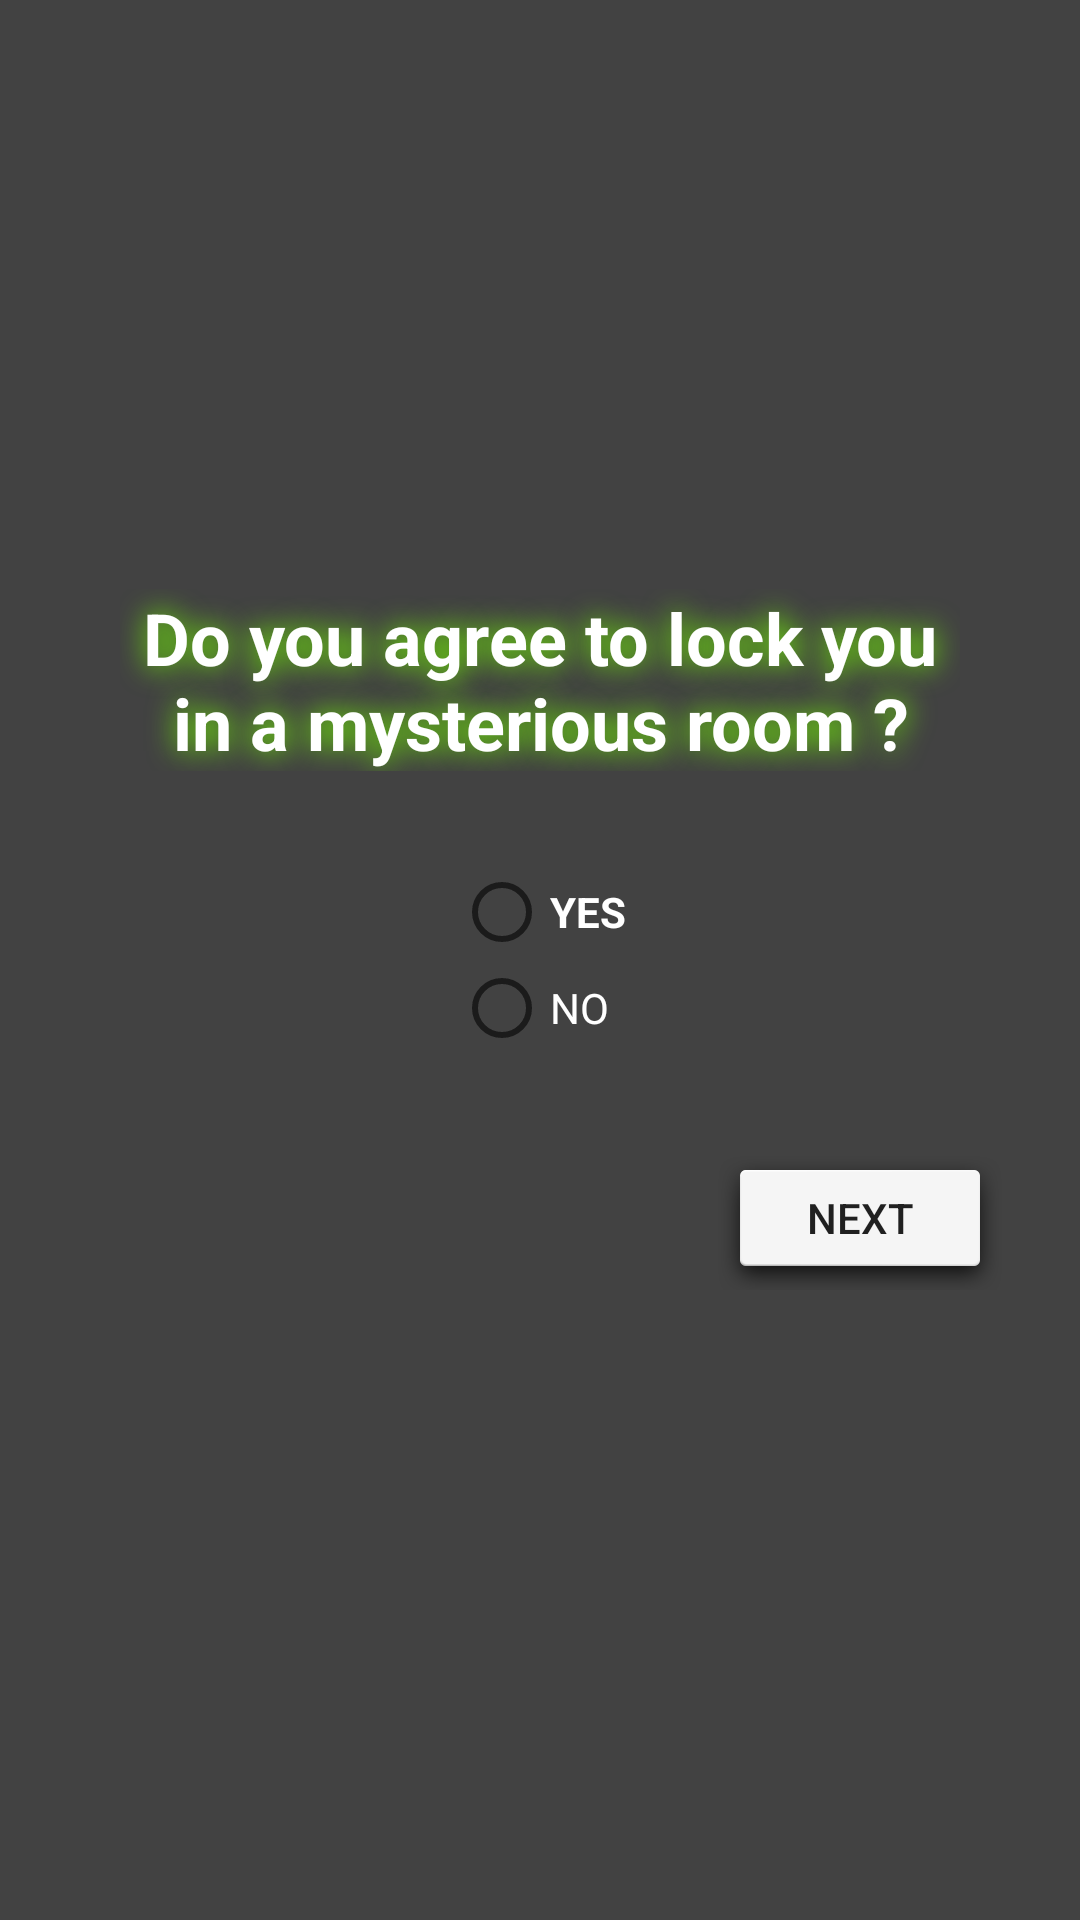

Here is an Android app screen rendered from its layout file. Give the layout XML and the strings, colors and styles it references.
<!-- AndroidManifest.xml: application theme AppTheme -->
<!-- res/layout/activity_main.xml -->
<?xml version="1.0" encoding="utf-8"?>
<RelativeLayout
    xmlns:android="http://schemas.android.com/apk/res/android"
    xmlns:app="http://schemas.android.com/apk/res-auto"
    xmlns:tools="http://schemas.android.com/tools"
    android:layout_width="match_parent"
    android:layout_height="match_parent"
    android:background="#424242"
    tools:context="com.example.android.escaperoom.MainActivity">

    <TextView
        android:layout_width="@dimen/question_width"
        android:layout_height="wrap_content"
        android:gravity="center"
        android:layout_above="@+id/next"
        android:layout_centerHorizontal="true"
        android:layout_marginBottom="@dimen/qustion_marginB"
        android:text="@string/question"
        android:textSize="24sp"
        android:textStyle="bold"
        android:textColor="@android:color/white"
        android:shadowColor="#76FF03"
        android:shadowDx="0"
        android:shadowDy="0"
        android:shadowRadius="24"
        />

    <RadioGroup
        android:id="@+id/radioGroup"
        android:layout_width="wrap_content"
        android:layout_height="wrap_content"
        android:layout_centerInParent="true"
        android:layout_marginTop="@dimen/decision_marginT">

        <RadioButton
            android:id="@+id/radioButton1"
            android:layout_width="wrap_content"
            android:layout_height="wrap_content"
            android:text="@string/approve"
            android:textColor="@android:color/white"
            android:textStyle="bold"/>

        <RadioButton
            android:id="@+id/radioButton2"
            android:layout_width="wrap_content"
            android:layout_height="wrap_content"
            android:text="@string/refuse"
            android:textColor="@android:color/white"
            />

    </RadioGroup>

    <Button
        android:id="@+id/next"
        android:text="@string/next"
        android:background="@android:drawable/dialog_holo_light_frame"
        android:shadowColor="#76FF03"
        android:layout_width="wrap_content"
        android:layout_height="wrap_content"
        android:layout_below="@+id/radioGroup"
        android:layout_marginTop="@dimen/button_next_marginT"
        android:layout_marginStart="@dimen/button_next_marginS"
        android:layout_toEndOf="@+id/radioGroup"
        android:onClick="moveOn"
        />

</RelativeLayout>
<!-- resources referenced by this layout -->
<resources>
  <dimen name="button_next_marginS">30dp</dimen>
  <dimen name="button_next_marginT">30dp</dimen>
  <dimen name="decision_marginT">162dp</dimen>
  <dimen name="question_width">280dp</dimen>
  <dimen name="qustion_marginB">95dp</dimen>
  <string name="approve">YES</string>
  <string name="next">NEXT</string>
  <string name="question">Do you agree to lock you in a mysterious room ?</string>
  <string name="refuse">NO</string>
  <style name="AppTheme" parent="Theme.AppCompat.Light">
          
          <item name="colorPrimary">#212121</item>
          <item name="colorPrimaryDark">#212121</item>
          <item name="colorAccent">#64DD17</item>
      </style>
</resources>
